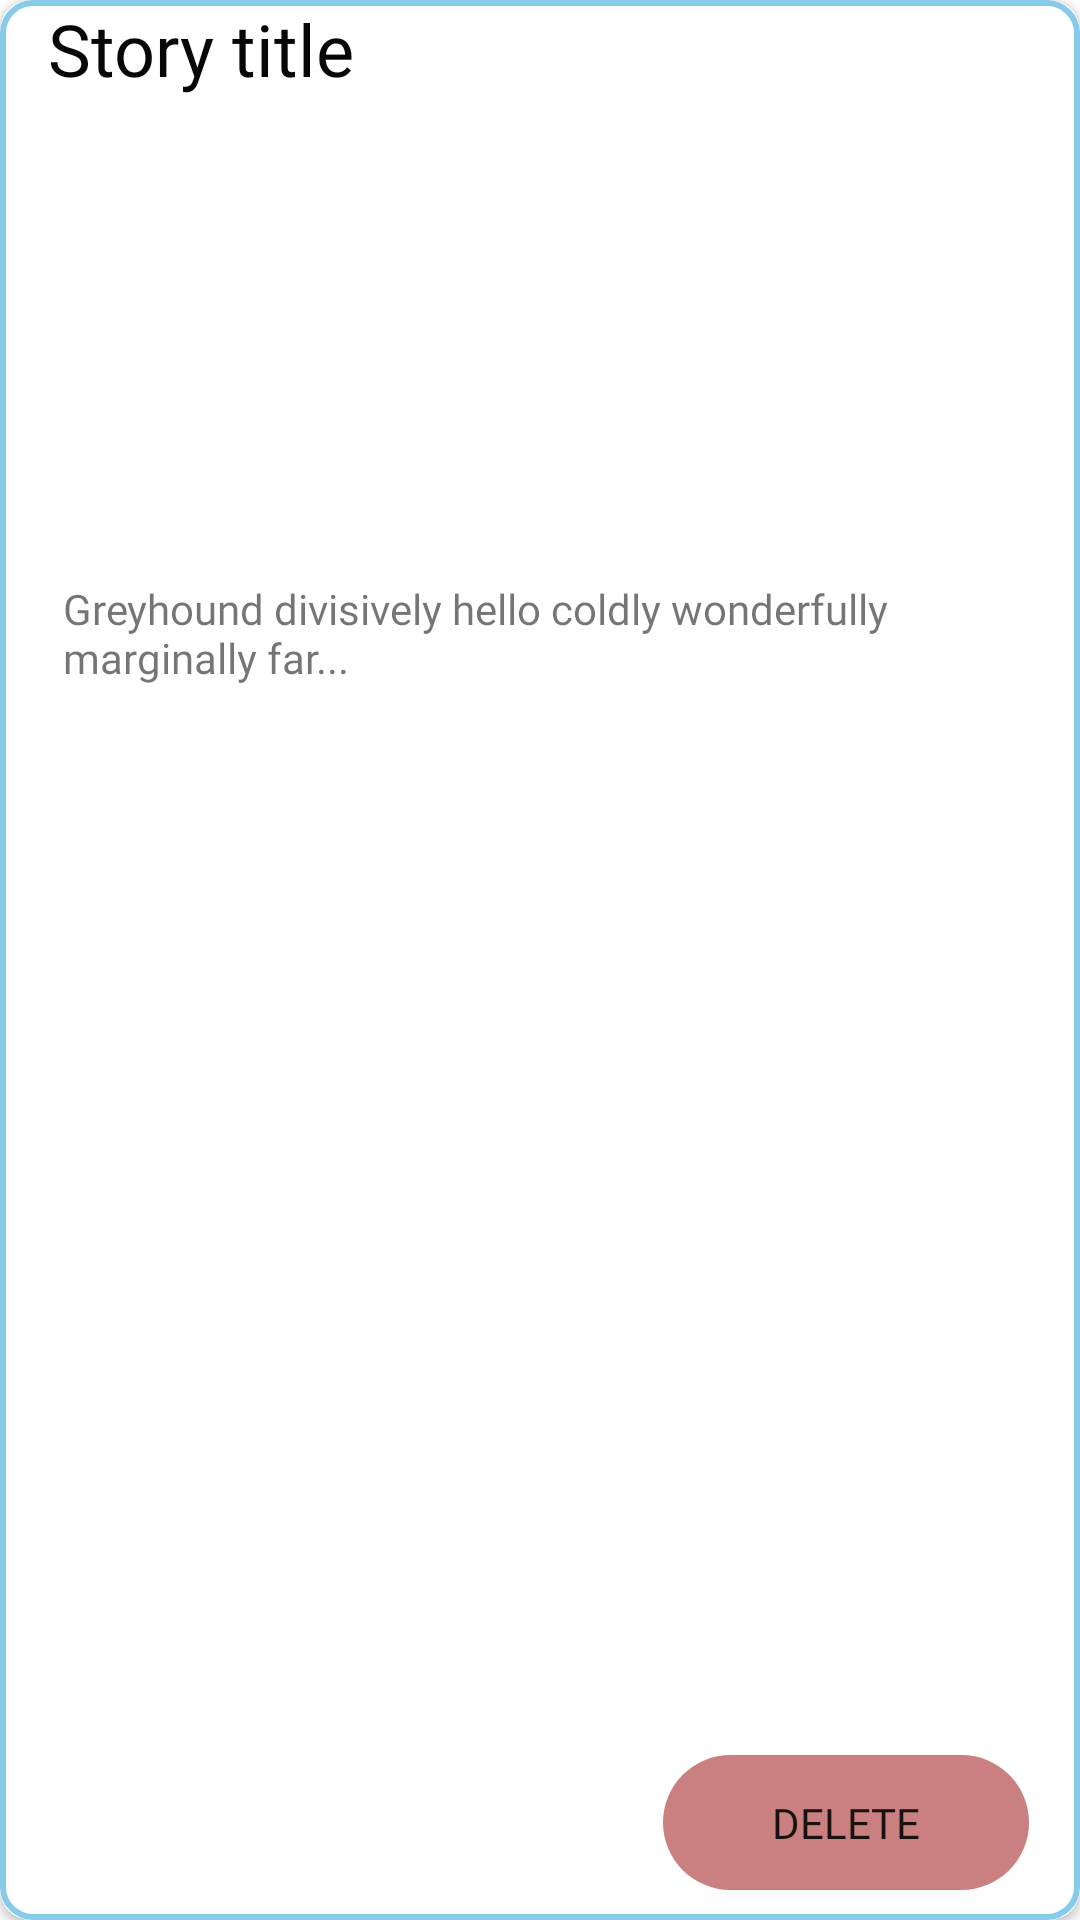

Reconstruct the res/layout file that produces this screen, plus the resources it refers to.
<!-- AndroidManifest.xml: application theme AppTheme -->
<!-- res/layout/activity_single_manage_mystories_card.xml -->
<?xml version="1.0" encoding="utf-8"?>
<androidx.cardview.widget.CardView xmlns:android="http://schemas.android.com/apk/res/android"
    xmlns:app="http://schemas.android.com/apk/res-auto"
    xmlns:tools="http://schemas.android.com/tools"
    android:id="@+id/MystorySingleCard"
    android:layout_width="match_parent"
    android:layout_height="280dp"
    android:layout_marginLeft="30dp"
    android:layout_marginTop="15dp"
    android:layout_marginRight="30dp"
    android:layout_marginBottom="10dp"
    app:cardCornerRadius="10dp"
    tools:context=".stories.single_manage_mystories_card">


    <androidx.constraintlayout.widget.ConstraintLayout
        android:layout_width="match_parent"
        android:layout_height="match_parent"
        android:background="@drawable/edit_text_border">

        <TextView
            android:id="@+id/MyStoryDesc"
            android:layout_width="318dp"
            android:layout_height="112dp"
            android:fontFamily="@font/joti_one"
            android:text="@string/story_des_my_story"
            app:layout_constraintBottom_toTopOf="@+id/StoryDeleteBtn"
            app:layout_constraintEnd_toEndOf="parent"
            app:layout_constraintStart_toStartOf="parent"
            app:layout_constraintTop_toBottomOf="@+id/MyStoryTiTLE"
            app:layout_constraintVertical_bias="0.256" />

        <Button
            android:id="@+id/StoryDeleteBtn"
            android:layout_width="122dp"
            android:layout_height="45dp"
            android:layout_marginBottom="10dp"
            android:background="@drawable/button_border"
            android:fontFamily="@font/aclonica"
            android:text="@string/Delete_button"
            app:layout_constraintBottom_toBottomOf="parent"
            app:layout_constraintEnd_toEndOf="parent"
            app:layout_constraintHorizontal_bias="0.929"
            app:layout_constraintStart_toStartOf="parent"
            app:layout_constraintTop_toBottomOf="@+id/textView7"
            app:layout_constraintVertical_bias="0.727" />

        <TextView
            android:id="@+id/MyStoryTiTLE"
            android:layout_width="326dp"
            android:layout_height="97dp"
            android:layout_marginStart="16dp"
            android:fontFamily="@font/coiny"
            android:text="@string/Story"
            android:textColor="#070707"
            android:textSize="24sp"
            app:layout_constraintBottom_toTopOf="@+id/textView7"
            app:layout_constraintStart_toStartOf="parent"
            app:layout_constraintTop_toTopOf="parent" />

    </androidx.constraintlayout.widget.ConstraintLayout>

</androidx.cardview.widget.CardView>
<!-- resources referenced by this layout -->
<resources>
  <!-- drawable button_border (drawable) -->
  <?xml version="1.0" encoding="utf-8"?>
  <shape xmlns:android="http://schemas.android.com/apk/res/android"
      android:shape="rectangle">
      <solid
          android:color="@color/colorPrimary"
          />
      <corners
          android:radius="25dp"/>
  
  </shape>
  <!-- drawable edit_text_border (drawable) -->
  <?xml version="1.0" encoding="utf-8"?>
  <shape xmlns:android="http://schemas.android.com/apk/res/android"
      android:shape="rectangle">
      <stroke
          android:width="2dp"
          android:color="#88CAE9"/>
      <corners android:radius="10dp"/>
  </shape>
  <string name="Delete_button">Delete</string>
  <string name="Story">Story title</string>
  <string name="story_des_my_story">Greyhound divisively hello coldly wonderfully marginally far...</string>
  <style name="AppTheme" parent="Theme.MaterialComponents.Light.NoActionBar">
          
          <item name="colorPrimary">@color/colorPrimary</item>
          <item name="colorPrimaryDark">@color/colorPrimaryDark</item>
          <item name="colorAccent">@color/colorAccent</item>
          <item name="windowActionBar">false</item>
          <item name="windowNoTitle">true</item>
  
      </style>
  <color name="colorPrimary">#CA8080</color>
  <color name="colorPrimaryDark">#3700B3</color>
  <color name="colorAccent">#88CAE9</color>
</resources>
